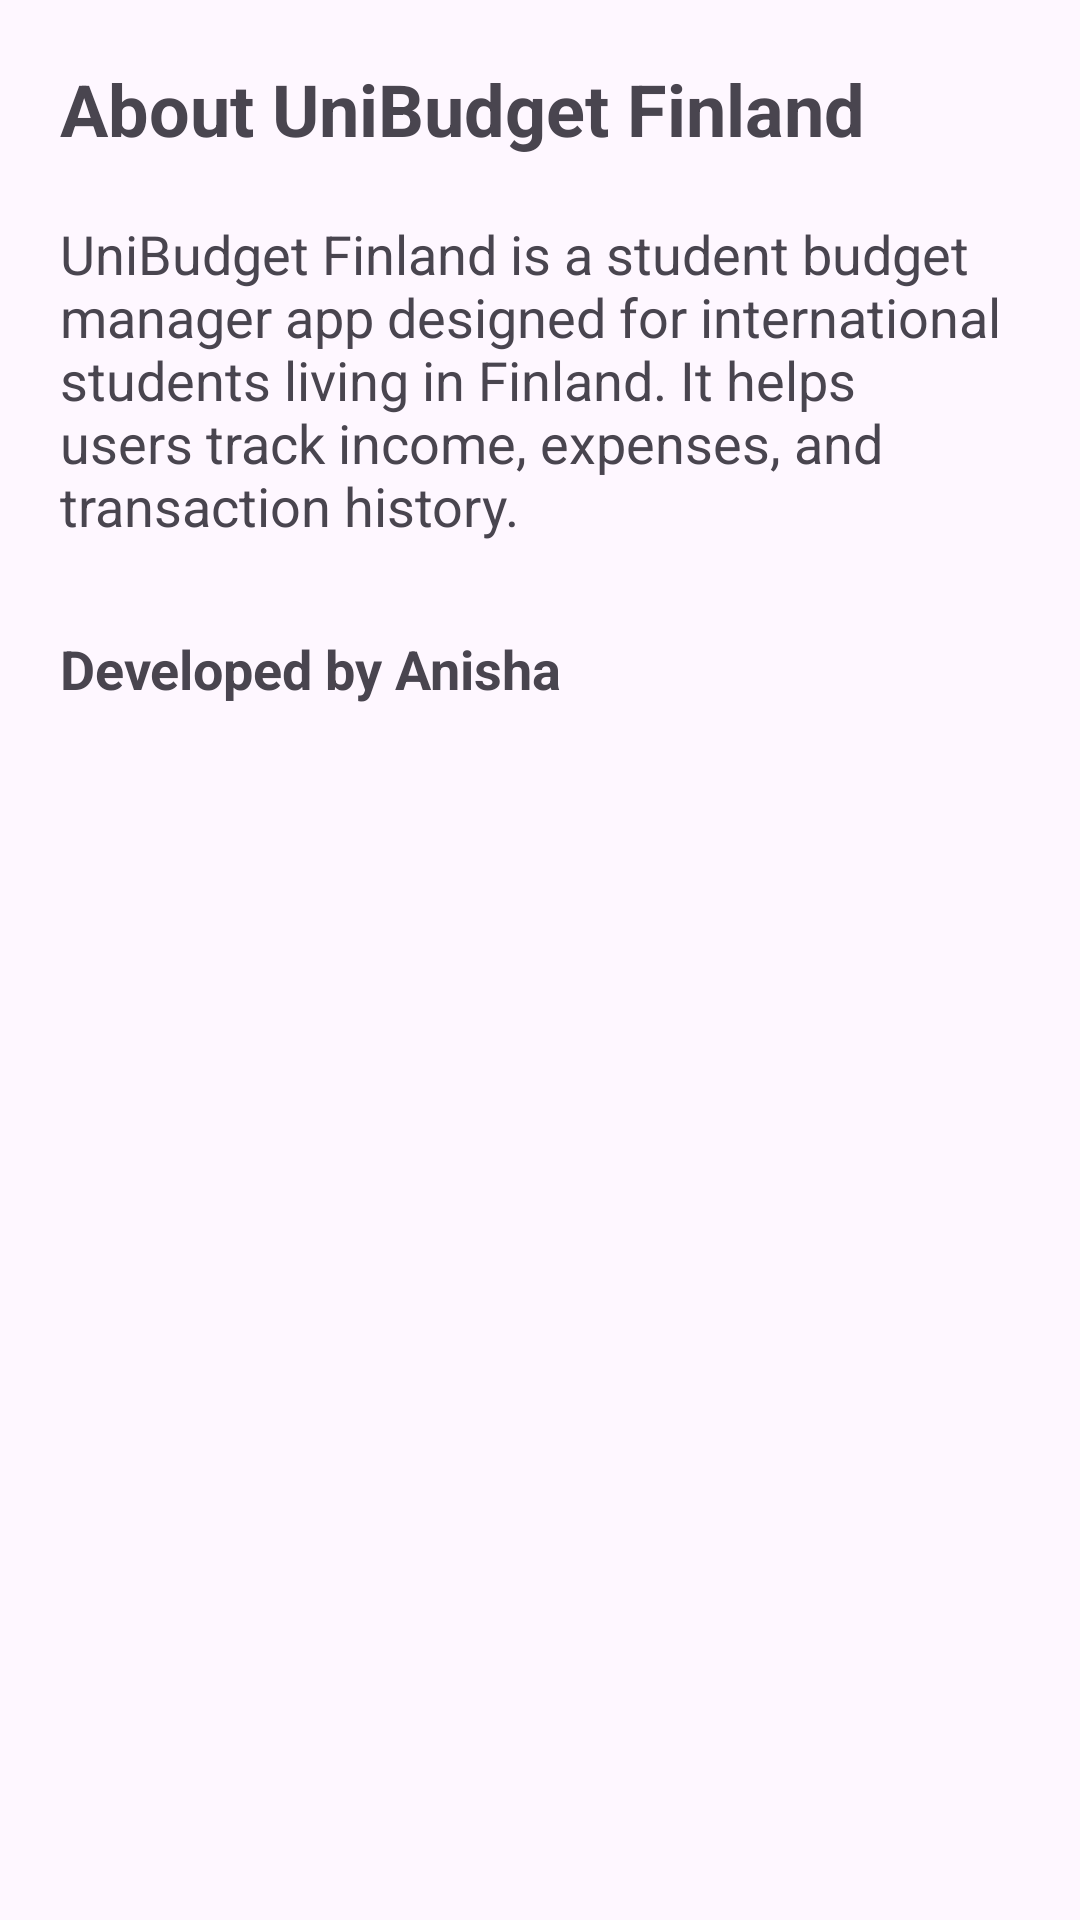

Reconstruct the res/layout file that produces this screen, plus the resources it refers to.
<!-- AndroidManifest.xml: application theme Theme.UniBudgetFinland -->
<!-- res/layout/activity_about.xml -->
<?xml version="1.0" encoding="utf-8"?>
<LinearLayout xmlns:android="http://schemas.android.com/apk/res/android"
    android:layout_width="match_parent"
    android:layout_height="match_parent"
    android:orientation="vertical"
    android:padding="20dp">

    <TextView
        android:layout_width="wrap_content"
        android:layout_height="wrap_content"
        android:text="About UniBudget Finland"
        android:textSize="24sp"
        android:textStyle="bold" />

    <TextView
        android:layout_width="match_parent"
        android:layout_height="wrap_content"
        android:text="UniBudget Finland is a student budget manager app designed for international students living in Finland. It helps users track income, expenses, and transaction history."
        android:textSize="18sp"
        android:layout_marginTop="20dp" />

    <TextView
        android:layout_width="wrap_content"
        android:layout_height="wrap_content"
        android:text="Developed by Anisha"
        android:textSize="18sp"
        android:textStyle="bold"
        android:layout_marginTop="30dp" />

</LinearLayout>
<!-- resources referenced by this layout -->
<resources>
  <style name="Theme.UniBudgetFinland" parent="Base.Theme.UniBudgetFinland" />
  <style name="Base.Theme.UniBudgetFinland" parent="Theme.Material3.DayNight.NoActionBar">
          
          
      </style>
</resources>
